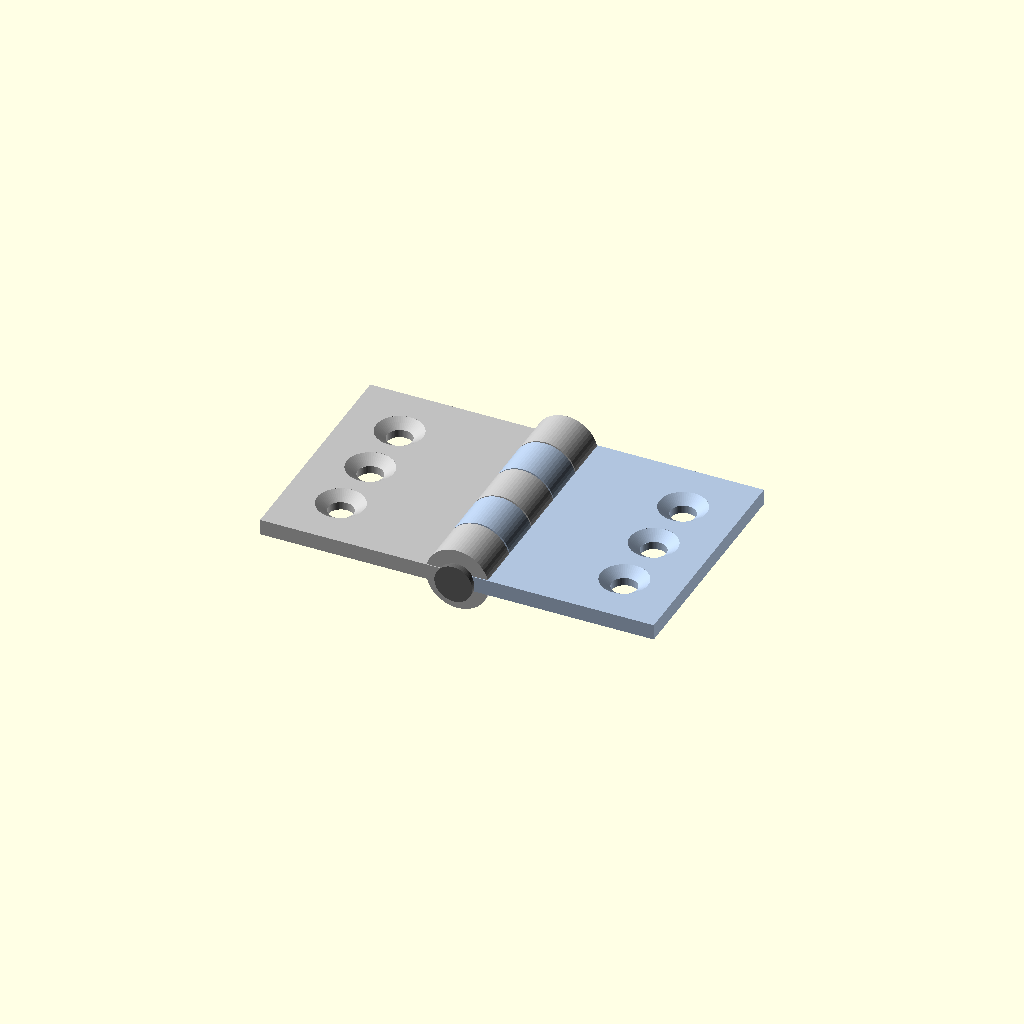
Cell 1: rendered with the file's own defaults.
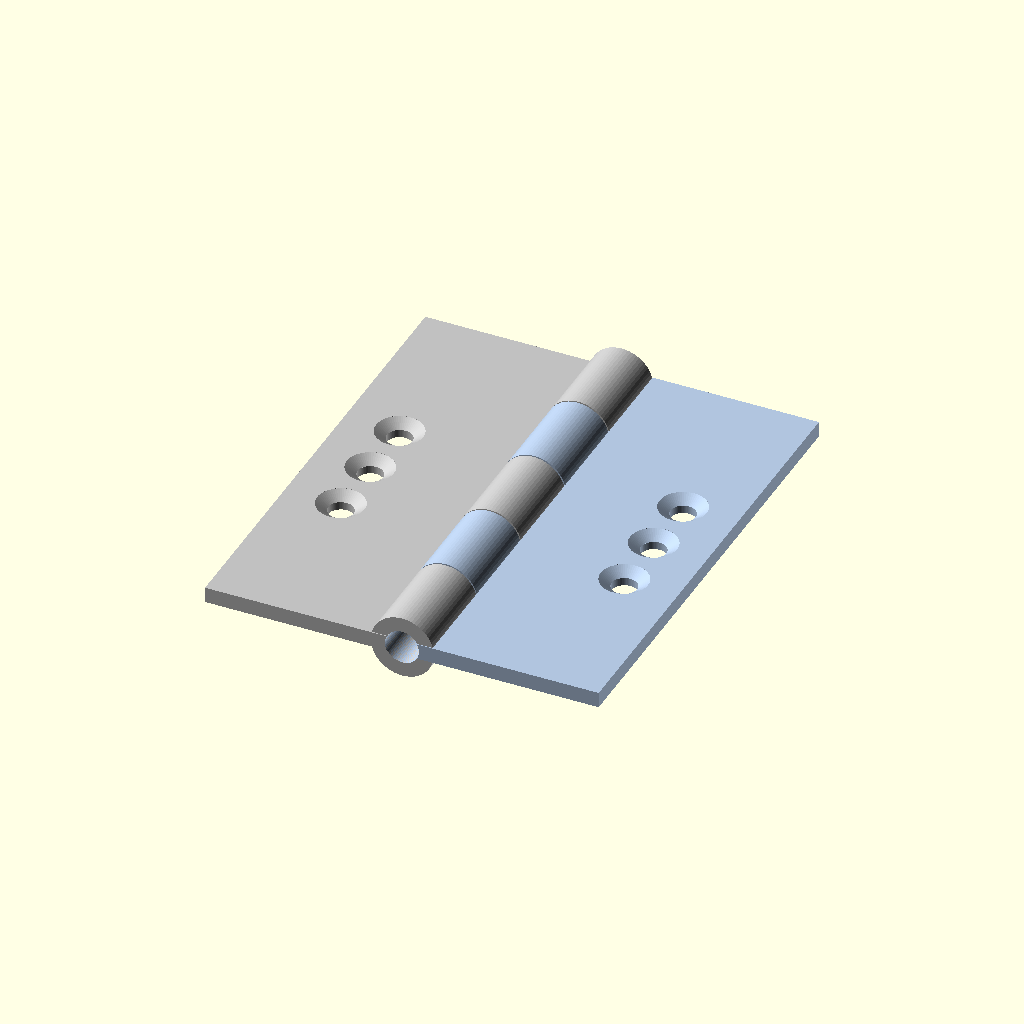
Cell 2: LEAF_LEN = 60 (everything else at default).
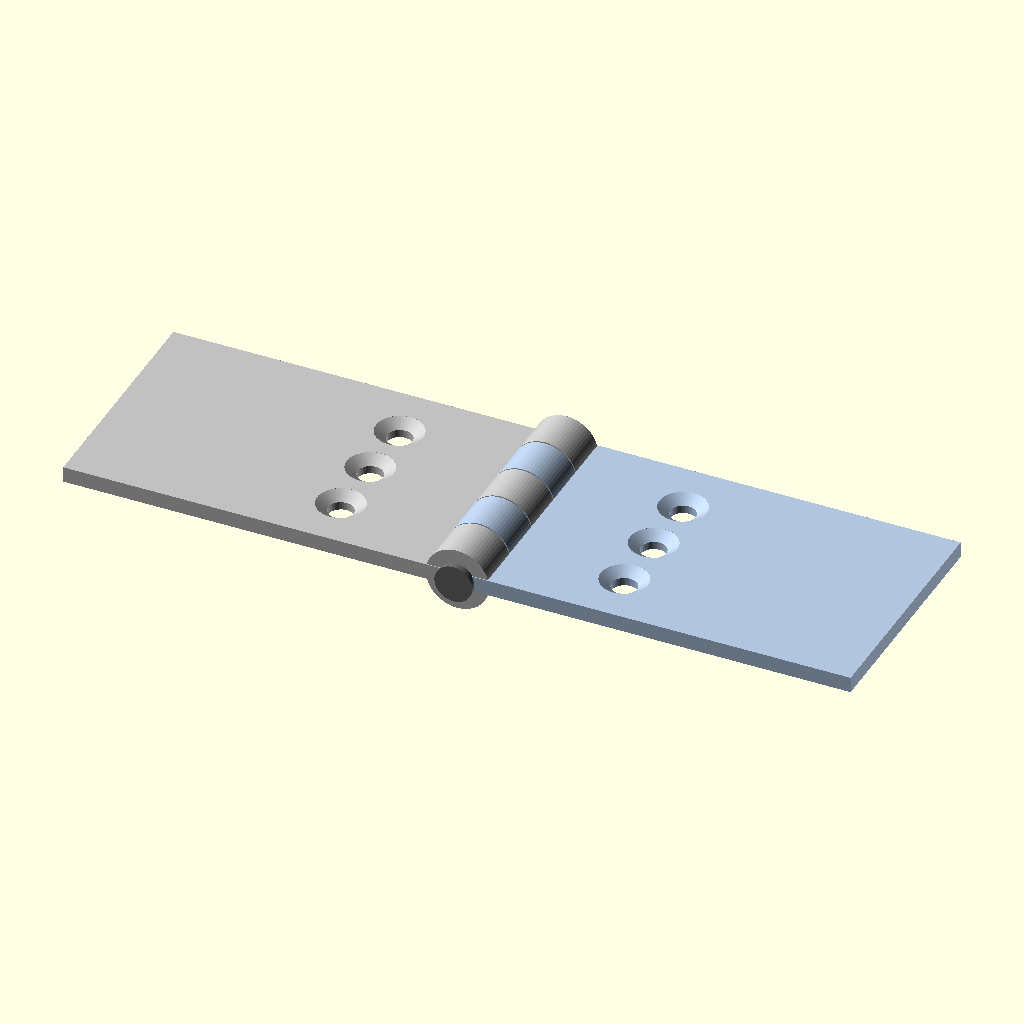
Cell 3: the same model with LEAF_WID = 50.
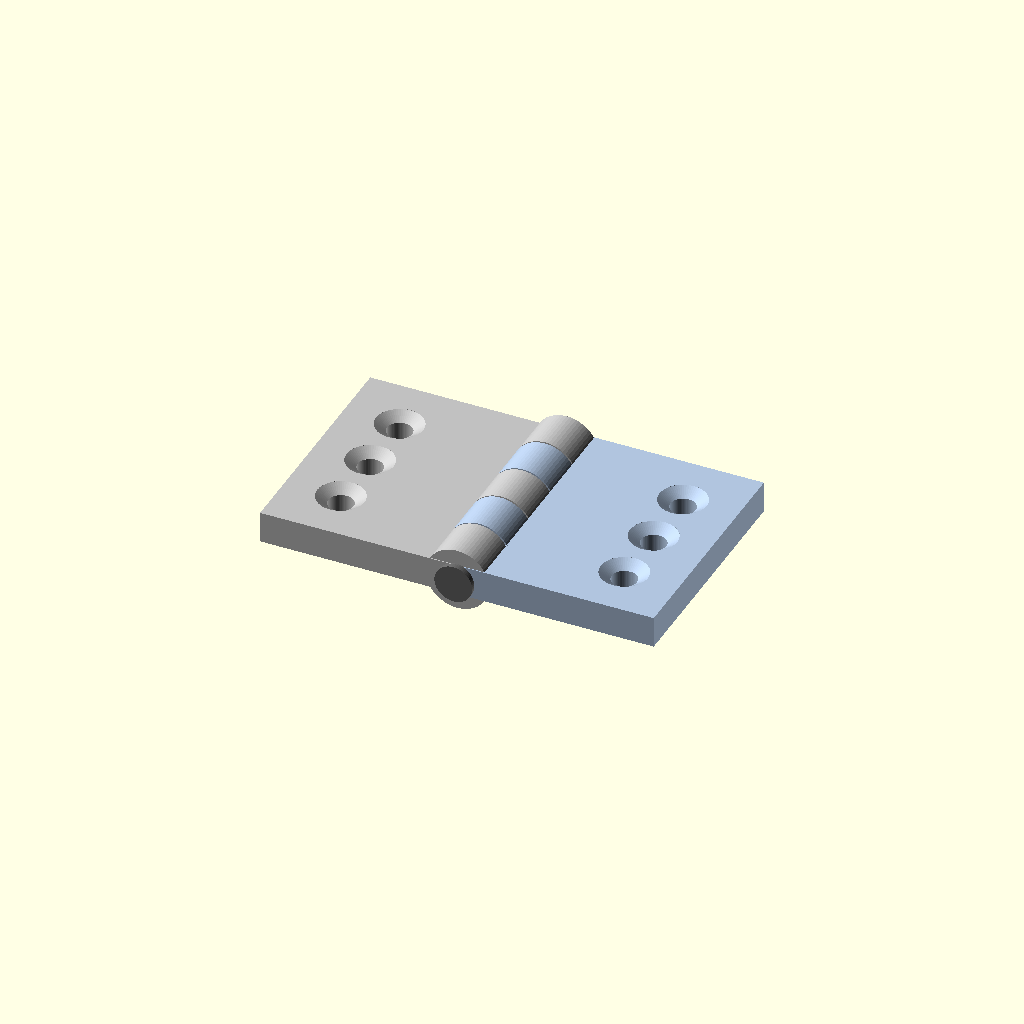
Cell 4: LEAF_TH = 4 (everything else at default).
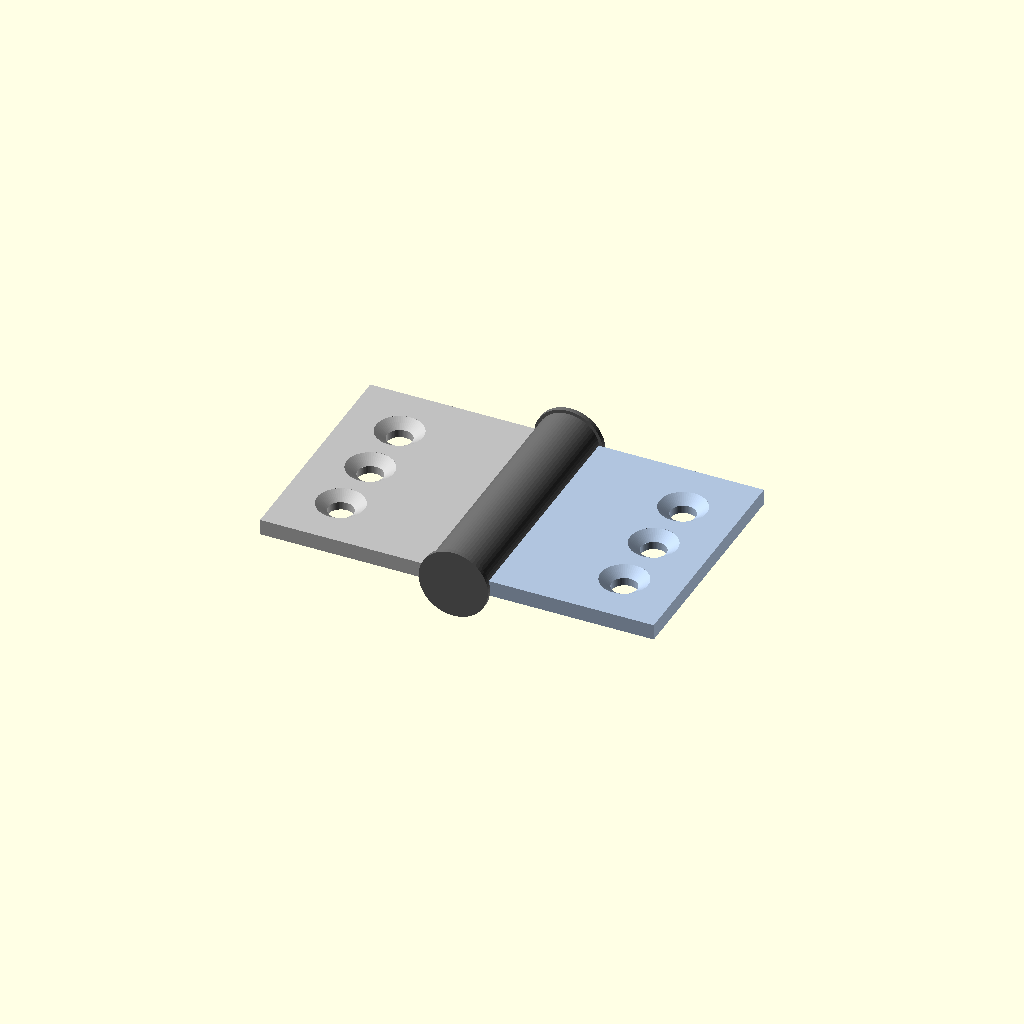
Cell 5 — PIN_D set to 8, the other parameters unchanged.
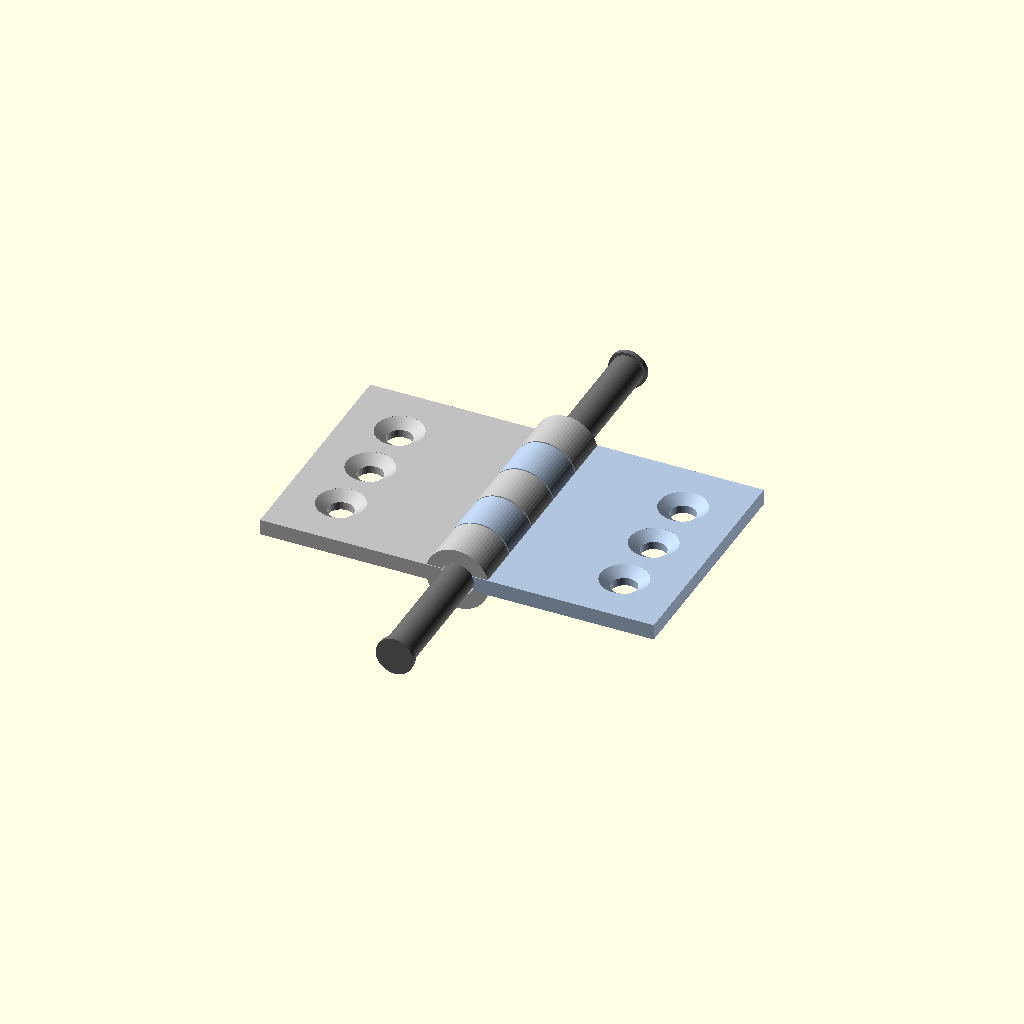
Cell 6: the same model with PIN_LEN = 64.
One fixed orthographic camera (rotation 55°, 0°, 25°; colour scheme Cornfield) for every cell.
The OpenSCAD source (results/tier-3-butt-hinge/bare-low_claude-opus-5-e2d25b9b68c9-2026-09-05T12-52-20-450Z/final.scad):
// =====================================================
// 家具用 小型バット蝶番 (butt hinge)  — 180° 開いた状態
//   ・左板 (x<0) : knuckle 3個 (外側2 + 中央1)
//   ・右板 (x>0) : knuckle 2個 (中間2)
//   ・ピン軸     : φ4 x 32mm  (Y軸に一致)
// =====================================================

$fn = 64;

// ---------- パラメータ ----------
LEAF_LEN    = 30;    // ヒンジ軸方向(Y)の長さ
LEAF_WID    = 25;    // 開く方向(X)の幅
LEAF_TH     = 2;     // 板厚

PIN_D       = 4;     // ピン軸径
PIN_LEN     = 32;    // ピン軸長
CLR         = 0.3;   // クリアランス

KN_OD       = 8;             // knuckle 外径
KN_ID       = PIN_D + CLR;   // knuckle 内径 = 4.6
KN_SEG      = LEAF_LEN / 5;  // 6mm
KN_GAP      = 0.2;           // knuckle 同士の Y 方向すきま

SCREW_D     = 3.2;   // 貫通穴
CS_D        = 6;     // 皿穴径
CS_DEPTH    = 1;     // 皿テーパ深さ
HOLE_PITCH  = 8;     // 穴ピッチ(Y方向)
HOLE_X      = 18;    // knuckle 中心からのねじ穴位置(板中心寄り外側)

EPS         = 0.01;

// Y 方向 5 分割の各セグメント中心
function seg_y(i) = -LEAF_LEN/2 + KN_SEG/2 + i*KN_SEG;   // i = 0..4

// ---------- モジュール ----------

// knuckle 1個 (Y方向に長さ len、中心 yc)
module knuckle(yc, len) {
    translate([0, yc - len/2, 0])
        rotate([-90, 0, 0])
            difference() {
                cylinder(h = len, d = KN_OD);
                translate([0, 0, -EPS])
                    cylinder(h = len + 2*EPS, d = KN_ID);
            }
}

// 皿穴 (板の上面 z = +LEAF_TH/2 から見て)
module countersunk_hole() {
    // 貫通穴
    translate([0, 0, -LEAF_TH])
        cylinder(h = LEAF_TH*2, d = SCREW_D);
    // テーパ部(上面から深さ CS_DEPTH)
    translate([0, 0, LEAF_TH/2 - CS_DEPTH])
        cylinder(h = CS_DEPTH, d1 = SCREW_D, d2 = CS_D);
    // 上面より上は逃がし
    translate([0, 0, LEAF_TH/2 - EPS])
        cylinder(h = 2, d = CS_D);
}

// 板 1枚 (+X 方向に伸びる形で作り、必要なら mirror して使う)
//   knuckle_idx : この板が持つ knuckle のセグメント番号リスト
module leaf(knuckle_idx) {
    difference() {
        union() {
            // 平板:X = KN_OD/2 - 1 あたりから外へ伸ばし、
            // knuckle と滑らかに繋げる(接続部を少し重ねる)
            translate([0, -LEAF_LEN/2, -LEAF_TH/2])
                cube([LEAF_WID, LEAF_LEN, LEAF_TH]);

            // knuckle 本体
            for (i = knuckle_idx)
                knuckle(seg_y(i), KN_SEG - KN_GAP);

            // knuckle と板のつなぎ(ウェブ)
            for (i = knuckle_idx)
                translate([0, seg_y(i) - (KN_SEG - KN_GAP)/2, -LEAF_TH/2])
                    cube([KN_OD/2, KN_SEG - KN_GAP, LEAF_TH]);
        }
        // ピン穴(板と重なる部分も貫通させる)
        translate([0, -PIN_LEN, 0])
            rotate([-90, 0, 0])
                cylinder(h = PIN_LEN*2, d = KN_ID);

        // ねじ穴 3個
        for (k = [-1, 0, 1])
            translate([HOLE_X, k * HOLE_PITCH, 0])
                countersunk_hole();
    }
}

// ピン軸
module pin() {
    translate([0, -PIN_LEN/2, 0])
        rotate([-90, 0, 0])
            union() {
                cylinder(h = PIN_LEN, d = PIN_D);
                // 端部の面取り風ヘッド
                cylinder(h = 0.6, d = PIN_D + 0.8);
                translate([0, 0, PIN_LEN - 0.6])
                    cylinder(h = 0.6, d = PIN_D + 0.8);
            }
}

// ---------- アセンブリ(180° 開) ----------

// 左板:knuckle は 外側2個(0,4) + 中央1個(2)
color("Silver")
    mirror([1, 0, 0])
        leaf([0, 2, 4]);

// 右板:knuckle は 中間2個(1,3)
color("LightSteelBlue")
    leaf([1, 3]);

// ピン軸
color("DimGray")
    pin();
Customizer parameters (derived from the source; name, type, default, range or options):
LEAF_LEN: number, default 30
LEAF_WID: number, default 25
LEAF_TH: number, default 2
PIN_D: number, default 4
PIN_LEN: number, default 32
CLR: number, default 0.3
KN_OD: number, default 8
KN_GAP: number, default 0.2
SCREW_D: number, default 3.2
CS_D: number, default 6
CS_DEPTH: number, default 1
HOLE_PITCH: number, default 8
HOLE_X: number, default 18
EPS: number, default 0.01
